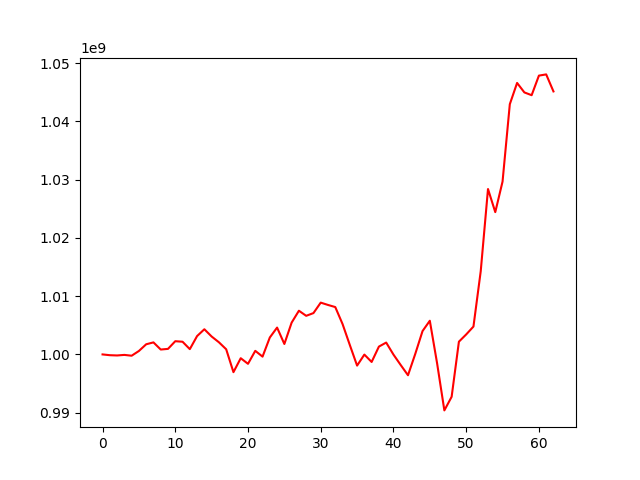

The data file committed next to this chart (first rows):
, 0
0, 1000000000
1, 999867250
2, 999821951
3, 999917448
4, 999778633
5, 1000591453
6, 1001740391
7, 1002065422
8, 1000839152
9, 1000951980
10, 1002268485
11, 1002176953
12, 1000906055
13, 1003150601
14, 1004317620
15, 1003074678
16, 1002086115
17, 1000885279
18, 996955146
19, 999349919
20, 998388039
21, 1000615553
22, 999621772
23, 1002905346
24, 1004606355
25, 1001791614
26, 1005457330
27, 1007498254
28, 1006625126
29, 1007093256
30, 1008888183
31, 1008489625
32, 1008126780
33, 1005219882
34, 1001618631
35, 998081724
36, 999972436
37, 998705840
38, 1001342647
39, 1002035130
40, 999973579
41, 998177943
42, 996428382
43, 1000096417
44, 1004009328
45, 1005779200
46, 998484426
47, 990394759
48, 992732491
49, 1002186837
50, 1003428418
51, 1004781833
52, 1014277800
53, 1028382910
54, 1024417729
55, 1029656886
56, 1042941710
57, 1046585813
58, 1044959718
59, 1044482858
... 3 more rows
